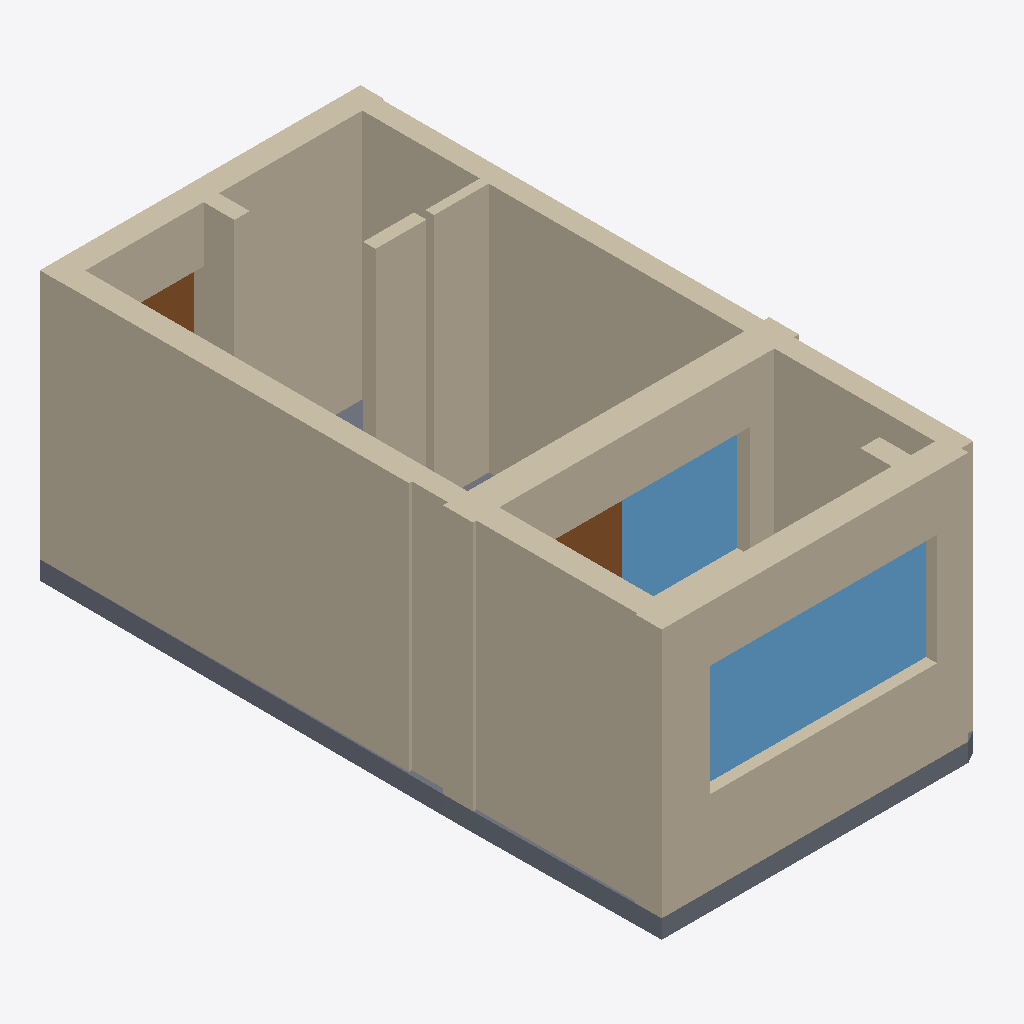
Isometric view of an IFC building model (IFC-SPF (STEP), schema IFC4, length unit millimetre), seen from the south-west, elements coloured by IFC class: 11 walls (beige), 2 windows (light blue), 2 doors (brown), 1 slab (grey).
Extent 3.5 m × 6.7 m × 2.9 m (x, y, z). Elements (16): 11 IfcWall, 2 IfcDoor, 2 IfcWindow, 1 IfcSlab.

HEADER;
FILE_DESCRIPTION(('ViewDefinition[DesignTransferView]'),'2;1');
FILE_NAME('/dev/null','2026-10-31T13:55:09-05:00',(''),(''),'IfcOpenShell 0.9.0.post1','IfcOpenShell 0.9.0.post1','Nobody');
FILE_SCHEMA(('IFC4'));
ENDSEC;
DATA;
#1=IFCPROJECT('2IAIDqC8XD$vQqHstKRH__',$,'CubiCasa plan 1316',$,$,$,$,(#10),#5);
#12=IFCSITE('2OaK4VwU58bQQq$Ivuthpy',$,'Site',$,$,$,$,$,$,$,$,$,$,$);
#13=IFCBUILDING('07ncRjEkHFYOlkQuAlp2Bz',$,'Building',$,$,$,$,$,$,$,$,$);
#14=IFCBUILDINGSTOREY('0dm4iNbAHBgfel5TLD5SI1',$,'Level 1',$,$,$,$,$,$,$);
#365=IFCWALL('3yhfdeA$r8q81gCUeukPAg',$,'ExtWall-7',$,$,#386,#376,$,$);
#18=IFCWALL('004tPcKYP8jfUuXknaoG5V',$,'ExtWall-1',$,$,#40,#29,$,$);
#473=IFCWALL('2Utb6zqS14_OMrvi$p7QZx',$,'ExtWall-11',$,$,#494,#484,$,$);
#392=IFCWALL('3XK0WMWsTFUupKWYpTk4wp',$,'ExtWall-8',$,$,#413,#403,$,$);
#265=IFCWALL('01He_ztvb4hwrZn9$SlqBh',$,'ExtWall-5',$,$,#286,#276,$,$);
#92=IFCWALL('1ezIDqWoX788$L0syopkLf',$,'ExtWall-2',$,$,#113,#103,$,$);
#69=IFCWINDOW('2spf4JBVL0dfeuF5jOh_8z',$,$,$,$,#91,#80,$,$,$,$,$,$);
#564=IFCSLAB('3YhWoTXXv4$uVaAdqMktol',$,'Floor slab',$,$,#581,#571,$,$);
#238=IFCWALL('0QylasnML1A9aVn0FgE7hn',$,'ExtWall-4',$,$,#259,#249,$,$);
#211=IFCWALL('3vwpjbQnb9Cw_2ekwFwhmm',$,'IntWall-3',$,$,#232,#222,$,$);
#188=IFCWINDOW('2t__VFnir0_Q4WUnv8FIKk',$,$,$,$,#210,#199,$,$,$,$,$,$);
#338=IFCWALL('2$TwM82LvEC9Ct_Rxy0AsI',$,'ExtWall-6',$,$,#359,#349,$,$);
#419=IFCWALL('2cpYGSpLn1J8VNFt2whRPo',$,'ExtWall-9',$,$,#440,#430,$,$);
#142=IFCDOOR('2J3zWcK3j2ABPLK1hrjbqv',$,$,$,$,#164,#153,$,$,$,$,$,$);
#315=IFCDOOR('3Kmp7vZ29BZfhg89I$aJq5',$,$,$,$,#337,#326,$,$,$,$,$,$);
#446=IFCWALL('0Rz7F_ZlX13viH09YtWeG0',$,'IntWall-10',$,$,#467,#457,$,$);
ENDSEC;
